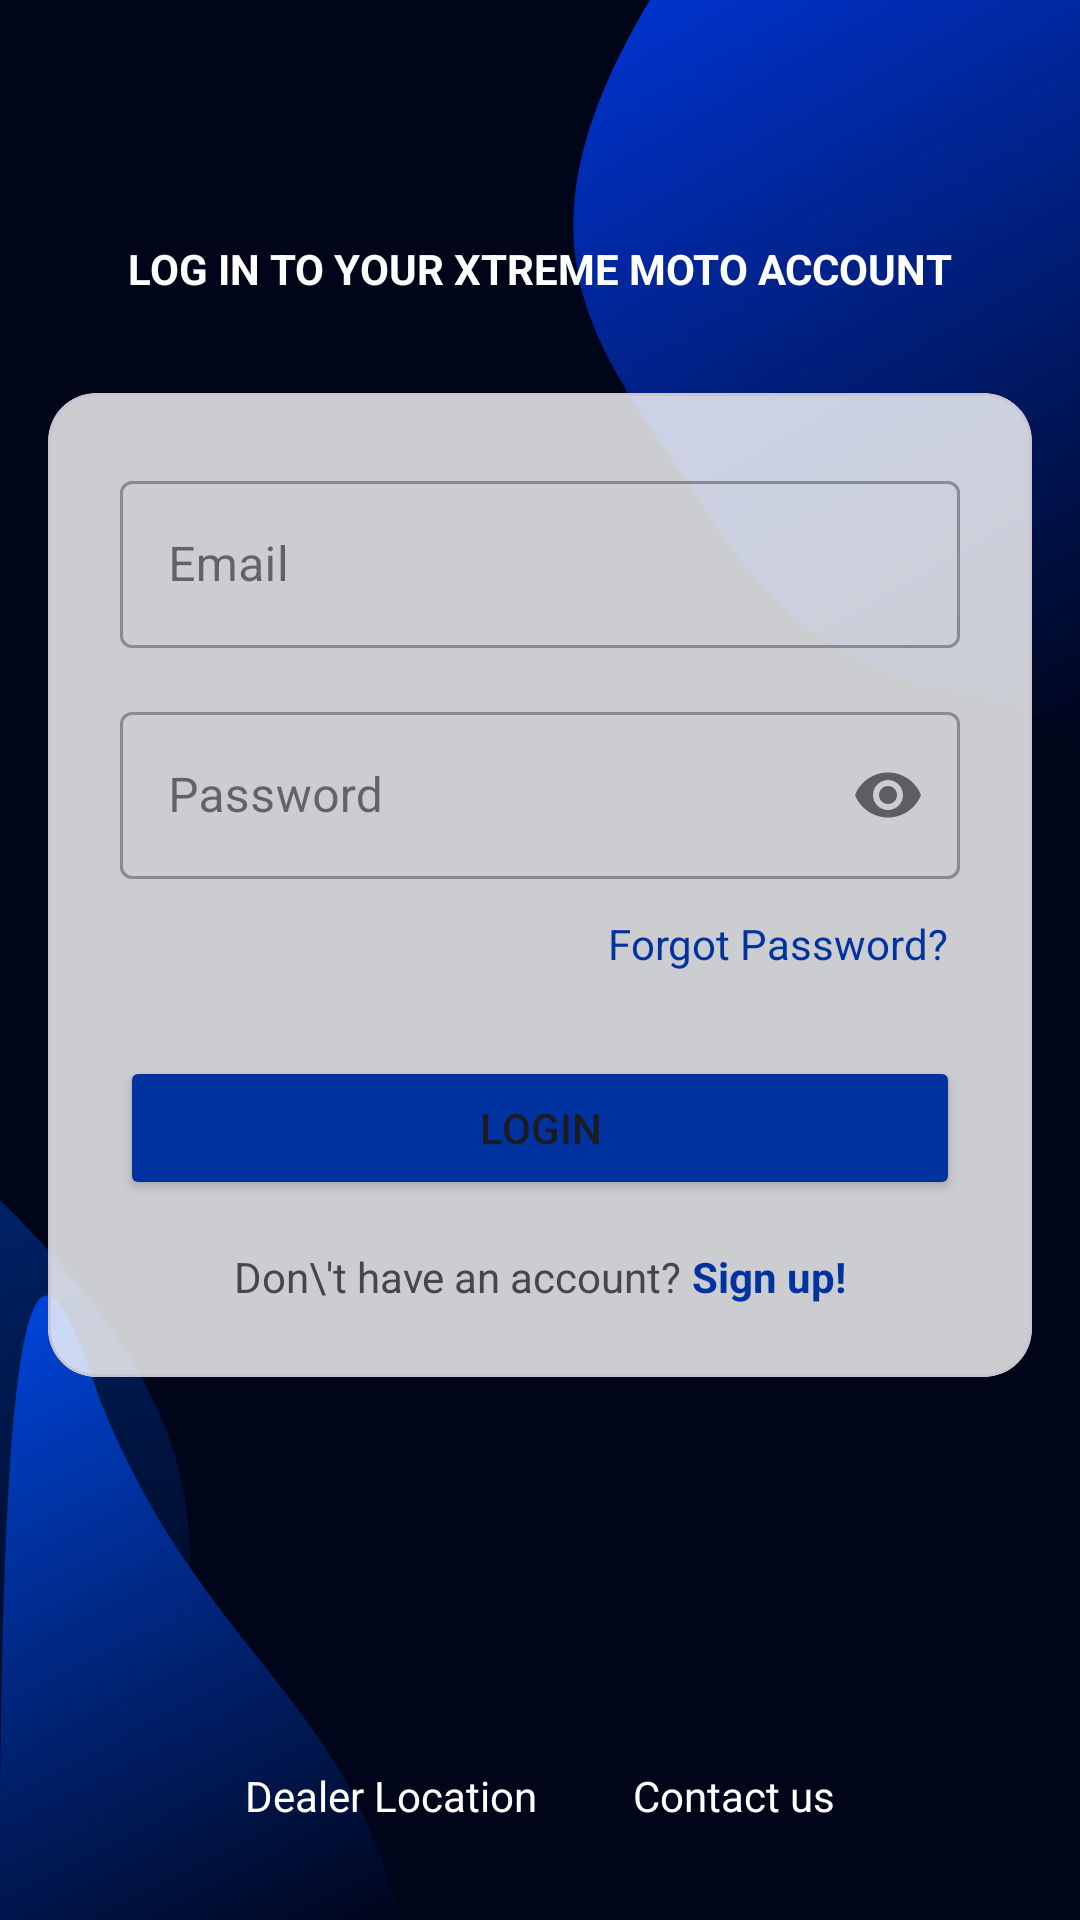

This screen was rendered from an Android layout file. Write that file and the resources it references.
<!-- AndroidManifest.xml: application theme Theme.XtremeMoto -->
<!-- res/layout/fragment_login.xml -->
<?xml version="1.0" encoding="utf-8"?>
<androidx.constraintlayout.widget.ConstraintLayout xmlns:android="http://schemas.android.com/apk/res/android"
    xmlns:app="http://schemas.android.com/apk/res-auto"
    android:layout_width="match_parent"
    android:layout_height="match_parent"
    android:background="@drawable/bg_app">

    <ImageView
        android:id="@+id/ivLogo"
        android:layout_width="120dp"
        android:layout_height="wrap_content"
        android:src="@drawable/ic_logo" 
        android:adjustViewBounds="true"
        android:layout_marginTop="64dp"
        app:layout_constraintTop_toTopOf="parent"
        app:layout_constraintStart_toStartOf="parent"
        app:layout_constraintEnd_toEndOf="parent"/>

    <TextView
        android:id="@+id/tvLoginTitle"
        android:layout_width="wrap_content"
        android:layout_height="wrap_content"
        android:layout_marginTop="16dp"
        android:text="LOG IN TO YOUR XTREME MOTO ACCOUNT"
        android:textStyle="bold"
        android:textColor="@color/white"
        app:layout_constraintEnd_toEndOf="parent"
        app:layout_constraintStart_toStartOf="parent"
        app:layout_constraintTop_toBottomOf="@id/ivLogo" />

    <com.google.android.material.card.MaterialCardView
        android:layout_width="match_parent"
        android:layout_height="wrap_content"
        android:layout_marginTop="32dp"
        app:cardCornerRadius="16dp"
        app:cardBackgroundColor="#CCFFFFFF"
        app:layout_constraintTop_toBottomOf="@id/tvLoginTitle"
        app:layout_constraintStart_toStartOf="parent"
        app:layout_constraintEnd_toEndOf="parent"
        android:layout_marginHorizontal="16dp">

        <LinearLayout
            android:layout_width="match_parent"
            android:layout_height="wrap_content"
            android:orientation="vertical"
            android:padding="24dp">

            <com.google.android.material.textfield.TextInputLayout
                android:layout_width="match_parent"
                android:layout_height="wrap_content"
                style="@style/Widget.MaterialComponents.TextInputLayout.OutlinedBox">

                <com.google.android.material.textfield.TextInputEditText
                    android:id="@+id/etEmail"
                    android:layout_width="match_parent"
                    android:layout_height="wrap_content"
                    android:hint="Email"
                    android:inputType="textEmailAddress" />

            </com.google.android.material.textfield.TextInputLayout>

            <com.google.android.material.textfield.TextInputLayout
                android:layout_width="match_parent"
                android:layout_height="wrap_content"
                android:layout_marginTop="16dp"
                app:passwordToggleEnabled="true"
                style="@style/Widget.MaterialComponents.TextInputLayout.OutlinedBox">

                <com.google.android.material.textfield.TextInputEditText
                    android:id="@+id/etPassword"
                    android:layout_width="match_parent"
                    android:layout_height="wrap_content"
                    android:hint="Password"
                    android:inputType="textPassword"/>

            </com.google.android.material.textfield.TextInputLayout>

            <TextView
                android:id="@+id/tvForgotPassword"
                android:layout_width="wrap_content"
                android:layout_height="wrap_content"
                android:text="Forgot Password?"
                android:layout_gravity="end"
                android:textColor="@color/suzuki_blue"
                android:padding="4dp"
                android:layout_marginTop="8dp"/>

            <Button
                android:id="@+id/btnLogin"
                android:layout_width="match_parent"
                android:layout_height="wrap_content"
                android:backgroundTint="@color/suzuki_blue"
                android:text="Login"
                android:layout_marginTop="24dp"/>

            <LinearLayout
                android:layout_width="match_parent"
                android:layout_height="wrap_content"
                android:orientation="horizontal"
                android:gravity="center"
                android:layout_marginTop="16dp">

                <TextView
                    android:layout_width="wrap_content"
                    android:layout_height="wrap_content"
                    android:text="Don\'t have an account? "/>

                <TextView
                    android:id="@+id/tvSignUp"
                    android:layout_width="wrap_content"
                    android:layout_height="wrap_content"
                    android:text="Sign up!"
                    android:textColor="@color/suzuki_blue"
                    android:textStyle="bold"/>

            </LinearLayout>

        </LinearLayout>
    </com.google.android.material.card.MaterialCardView>

    <LinearLayout
        android:layout_width="match_parent"
        android:layout_height="wrap_content"
        android:layout_marginBottom="32dp"
        android:gravity="center"
        android:orientation="horizontal"
        app:layout_constraintBottom_toBottomOf="parent">

        <TextView
            android:layout_width="wrap_content"
            android:layout_height="wrap_content"
            android:layout_marginHorizontal="16dp"
            android:text="Dealer Location"
            android:textColor="@color/white" />

        <TextView
            android:layout_width="wrap_content"
            android:layout_height="wrap_content"
            android:layout_marginHorizontal="16dp"
            android:text="Contact us"
            android:textColor="@color/white" />

    </LinearLayout>

</androidx.constraintlayout.widget.ConstraintLayout>
<!-- resources referenced by this layout -->
<resources>
  <color name="suzuki_blue">#0033A0</color>
  <color name="white">#FFFFFFFF</color>
  <!-- drawable bg_app: vector/xml drawable (drawable, 2509 chars, omitted) -->
  <style name="Theme.XtremeMoto" parent="Base.Theme.XtremeMoto" />
  <style name="Base.Theme.XtremeMoto" parent="Theme.Material3.DayNight.NoActionBar">
          
      </style>
</resources>
